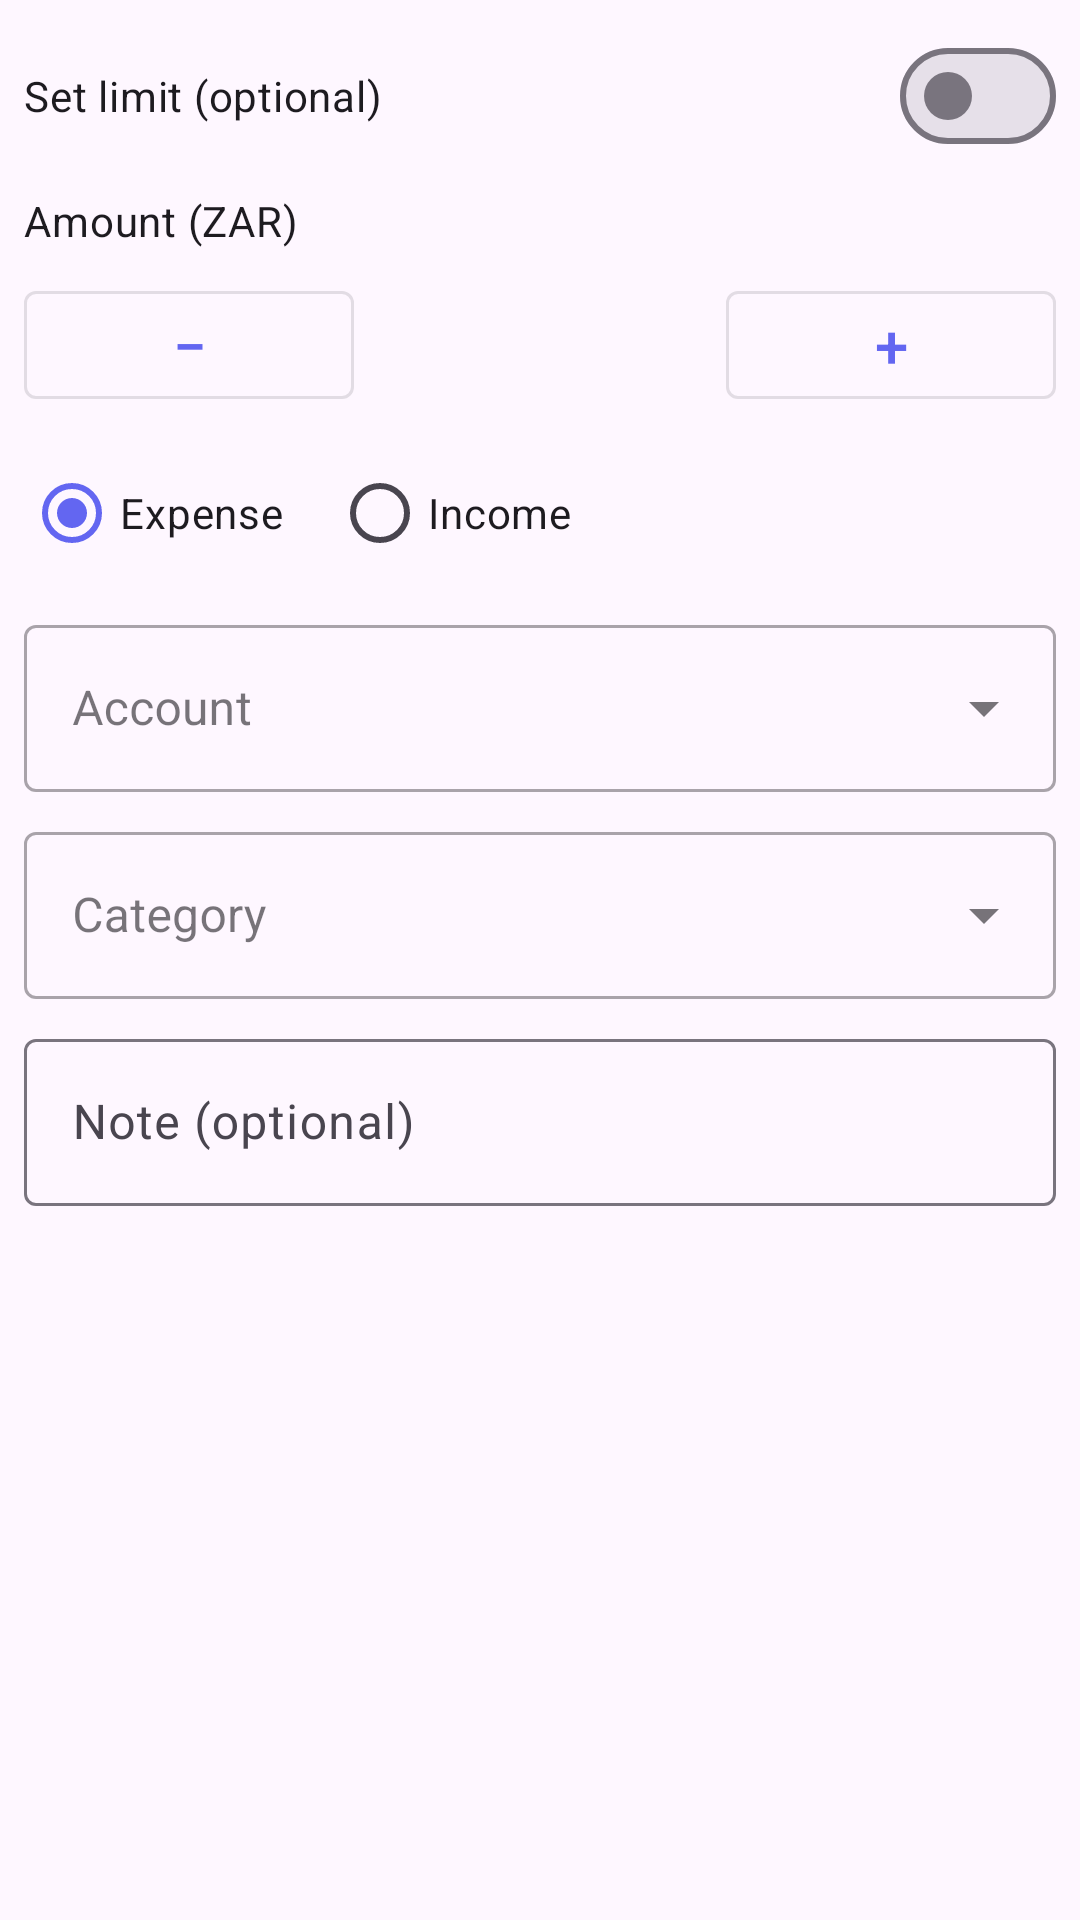

Android layout source for this screen:
<!-- AndroidManifest.xml: application theme Theme.BankSmart -->
<!-- res/layout/dialog_add_transaction.xml -->
<?xml version="1.0" encoding="utf-8"?>
<ScrollView xmlns:android="http://schemas.android.com/apk/res/android"
    xmlns:app="http://schemas.android.com/apk/res-auto"
    android:layout_width="match_parent"
    android:layout_height="wrap_content"
    android:fillViewport="true">

    <LinearLayout
        android:layout_width="match_parent"
        android:layout_height="wrap_content"
        android:orientation="vertical"
        android:padding="8dp">

        <com.google.android.material.materialswitch.MaterialSwitch
            android:id="@+id/switchAmountLimits"
            android:layout_width="match_parent"
            android:layout_height="wrap_content"
            android:text="@string/txn_optional_amount_limits" />

        <LinearLayout
            android:id="@+id/limitsSection"
            android:layout_width="match_parent"
            android:layout_height="wrap_content"
            android:orientation="vertical"
            android:visibility="gone">

            <TextView
                android:layout_width="match_parent"
                android:layout_height="wrap_content"
                android:layout_marginTop="4dp"
                android:text="@string/txn_min_limit_label"
                android:textAppearance="?attr/textAppearanceBody2" />

            <TextView
                android:id="@+id/textMinLimitValue"
                android:layout_width="match_parent"
                android:layout_height="wrap_content"
                android:textAppearance="?attr/textAppearanceBody1" />

            <com.google.android.material.slider.Slider
                android:id="@+id/sliderMinLimit"
                android:layout_width="match_parent"
                android:layout_height="wrap_content"
                android:stepSize="100"
                android:value="5000"
                android:valueFrom="100"
                android:valueTo="10000" />

            <TextView
                android:layout_width="match_parent"
                android:layout_height="wrap_content"
                android:layout_marginTop="8dp"
                android:text="@string/txn_max_limit_label"
                android:textAppearance="?attr/textAppearanceBody2" />

            <TextView
                android:id="@+id/textMaxLimitValue"
                android:layout_width="match_parent"
                android:layout_height="wrap_content"
                android:textAppearance="?attr/textAppearanceBody1" />

            <com.google.android.material.slider.Slider
                android:id="@+id/sliderMaxLimit"
                android:layout_width="match_parent"
                android:layout_height="wrap_content"
                android:stepSize="100"
                android:value="25000"
                android:valueFrom="11000"
                android:valueTo="50000" />
        </LinearLayout>

        <TextView
            android:layout_width="match_parent"
            android:layout_height="wrap_content"
            android:layout_marginTop="8dp"
            android:text="@string/amount_hint"
            android:textAppearance="?attr/textAppearanceBody2" />

        <LinearLayout
            android:layout_width="match_parent"
            android:layout_height="wrap_content"
            android:layout_marginTop="8dp"
            android:gravity="center_vertical"
            android:orientation="horizontal">

            <com.google.android.material.button.MaterialButton
                android:id="@+id/buttonAmountDecrease"
                style="@style/Widget.MaterialComponents.Button.OutlinedButton"
                android:layout_width="0dp"
                android:layout_height="wrap_content"
                android:layout_weight="1"
                android:contentDescription="@string/txn_amount_decrease"
                android:minHeight="48dp"
                android:text="@string/txn_amount_minus"
                android:textSize="20sp" />

            <TextView
                android:id="@+id/textAmountValue"
                android:layout_width="wrap_content"
                android:layout_height="wrap_content"
                android:layout_marginHorizontal="12dp"
                android:gravity="center"
                android:minWidth="100dp"
                android:textAppearance="?attr/textAppearanceHeadline6" />

            <com.google.android.material.button.MaterialButton
                android:id="@+id/buttonAmountIncrease"
                style="@style/Widget.MaterialComponents.Button.OutlinedButton"
                android:layout_width="0dp"
                android:layout_height="wrap_content"
                android:layout_weight="1"
                android:contentDescription="@string/txn_amount_increase"
                android:minHeight="48dp"
                android:text="@string/txn_amount_plus"
                android:textSize="20sp" />
        </LinearLayout>

        <RadioGroup
            android:id="@+id/radioType"
            android:layout_width="match_parent"
            android:layout_height="wrap_content"
            android:layout_marginTop="8dp"
            android:orientation="horizontal">

            <RadioButton
                android:id="@+id/radioExpense"
                android:layout_width="wrap_content"
                android:layout_height="wrap_content"
                android:checked="true"
                android:text="@string/txn_expense" />

            <RadioButton
                android:id="@+id/radioIncome"
                android:layout_width="wrap_content"
                android:layout_height="wrap_content"
                android:layout_marginStart="16dp"
                android:text="@string/income" />
        </RadioGroup>

        <com.google.android.material.textfield.TextInputLayout
            style="@style/Widget.MaterialComponents.TextInputLayout.OutlinedBox.ExposedDropdownMenu"
            android:layout_width="match_parent"
            android:layout_height="wrap_content"
            android:layout_marginTop="8dp"
            android:hint="@string/account">

            <com.google.android.material.textfield.MaterialAutoCompleteTextView
                android:id="@+id/dropdownAccount"
                android:layout_width="match_parent"
                android:layout_height="wrap_content"
                android:inputType="none" />
        </com.google.android.material.textfield.TextInputLayout>

        <com.google.android.material.textfield.TextInputLayout
            style="@style/Widget.MaterialComponents.TextInputLayout.OutlinedBox.ExposedDropdownMenu"
            android:layout_width="match_parent"
            android:layout_height="wrap_content"
            android:layout_marginTop="8dp"
            android:hint="@string/field_category">

            <com.google.android.material.textfield.MaterialAutoCompleteTextView
                android:id="@+id/dropdownCategory"
                android:layout_width="match_parent"
                android:layout_height="wrap_content"
                android:inputType="none" />
        </com.google.android.material.textfield.TextInputLayout>

        <com.google.android.material.textfield.TextInputLayout
            android:layout_width="match_parent"
            android:layout_height="wrap_content"
            android:layout_marginTop="8dp"
            android:hint="@string/note_optional">

            <com.google.android.material.textfield.TextInputEditText
                android:id="@+id/inputNote"
                android:layout_width="match_parent"
                android:layout_height="wrap_content"
                android:inputType="textCapSentences" />
        </com.google.android.material.textfield.TextInputLayout>
    </LinearLayout>
</ScrollView>
<!-- resources referenced by this layout -->
<resources>
  <string name="account">Account</string>
  <string name="amount_hint">Amount (ZAR)</string>
  <string name="field_category">Category</string>
  <string name="income">Income</string>
  <string name="note_optional">Note (optional)</string>
  <string name="txn_amount_decrease">Decrease amount</string>
  <string name="txn_amount_increase">Increase amount</string>
  <string name="txn_amount_minus" translatable="false">−</string>
  <string name="txn_amount_plus" translatable="false">+</string>
  <string name="txn_expense">Expense</string>
  <string name="txn_max_limit_label">Maximum (R11,000 – R50,000)</string>
  <string name="txn_min_limit_label">Minimum (R100 – R10,000)</string>
  <string name="txn_optional_amount_limits">Set limit (optional)</string>
  <style name="Theme.BankSmart" parent="Base.Theme.BankSmart" />
  <style name="Base.Theme.BankSmart" parent="Theme.Material3.DayNight.NoActionBar">
          
          <item name="colorPrimary">@color/primary</item>
          <item name="colorPrimaryVariant">@color/primary_dark</item>
          <item name="colorOnPrimary">@color/white</item>
          <item name="android:statusBarColor">@color/primary</item>
          <item name="android:windowLightStatusBar">false</item>
      </style>
  <color name="primary">#6366F1</color>
  <color name="primary_dark">#4F46E5</color>
  <color name="white">#FFFFFFFF</color>
</resources>
